Dataset: Semiconductor-particle-defect-detection-and-classification (GitHub, GoldbergLiang/Semiconductor-particle-defect-detection-and-classification). Classes: defect, normal.

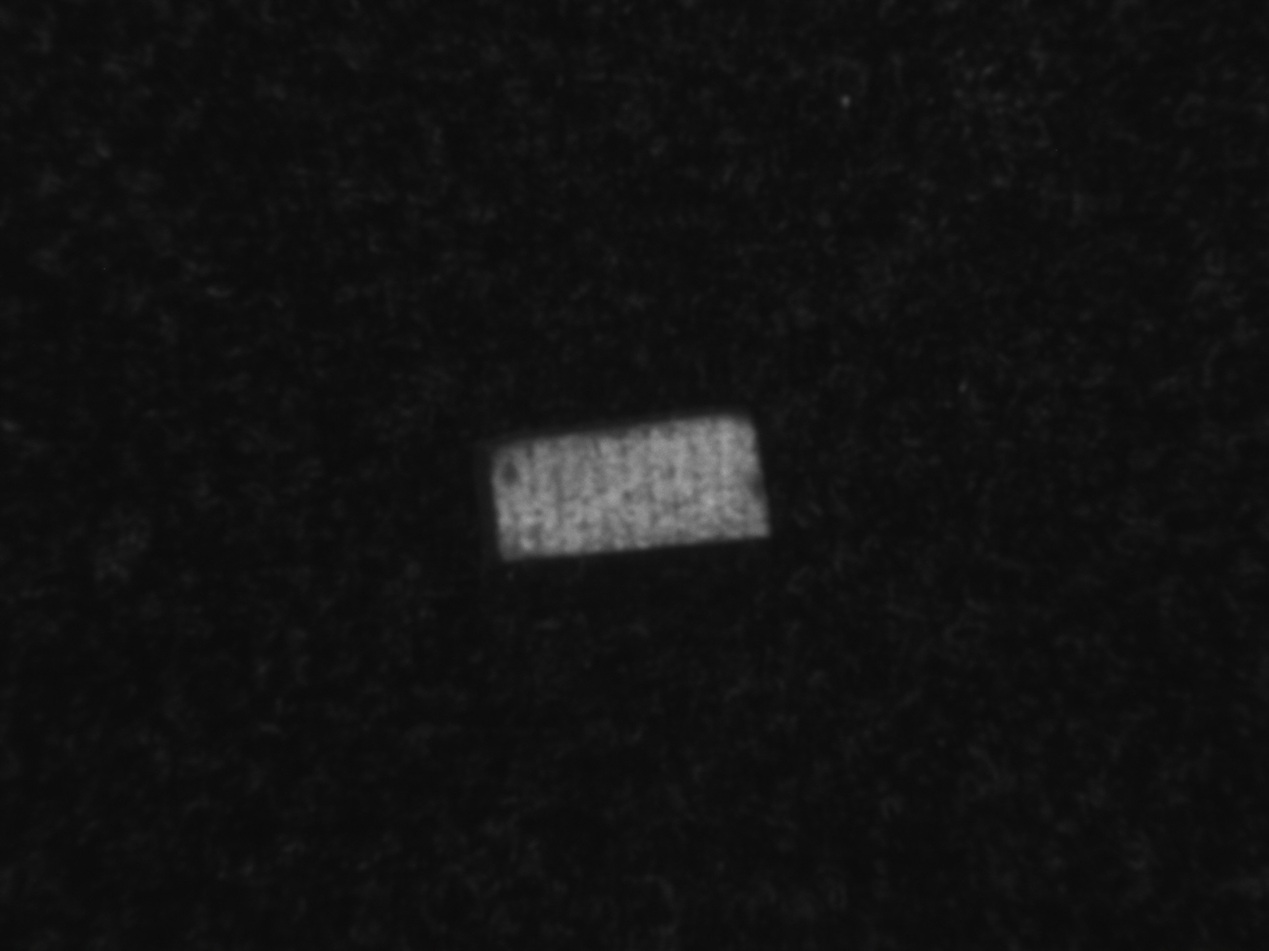
Label: defect

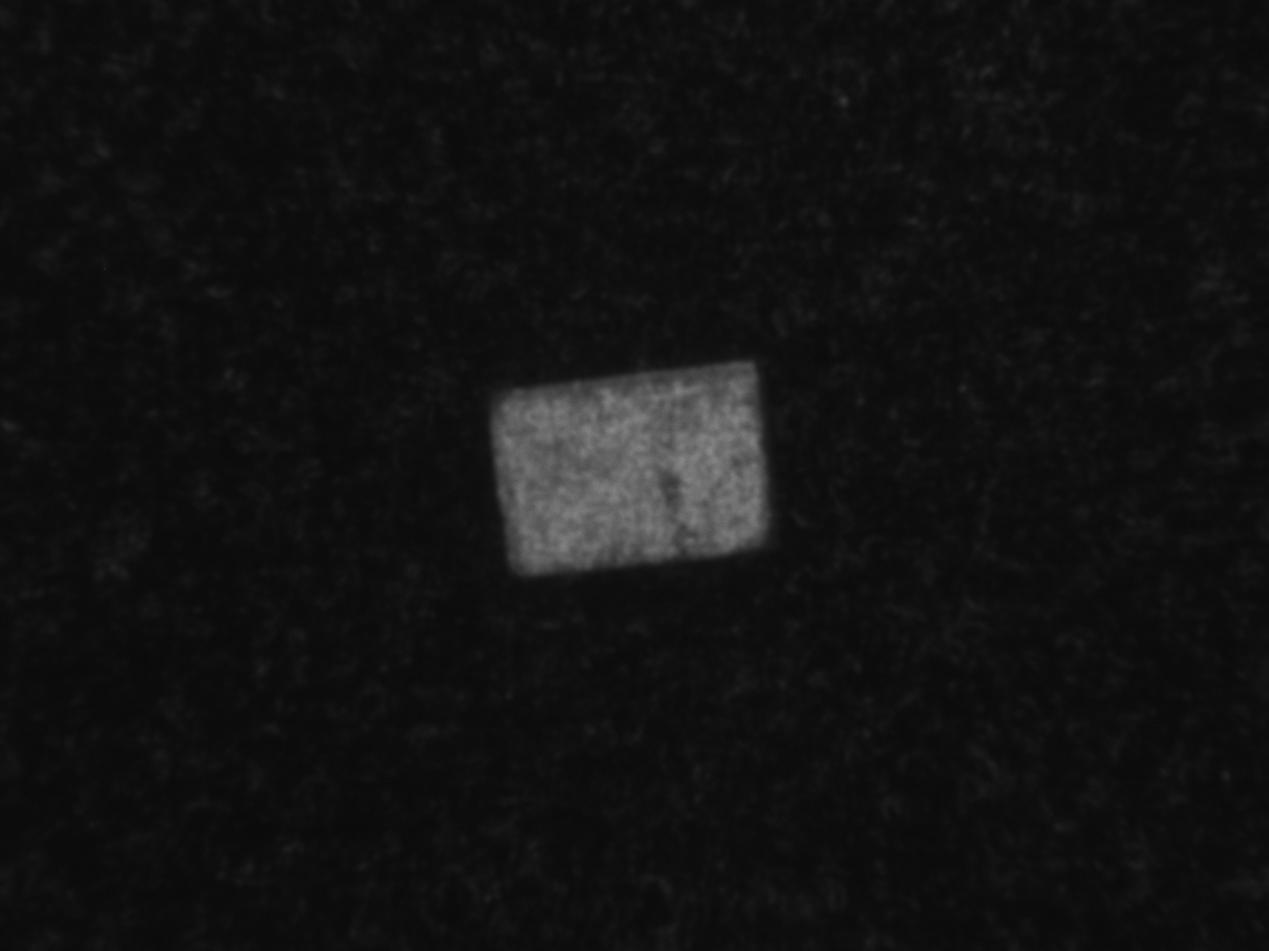
Label: defect

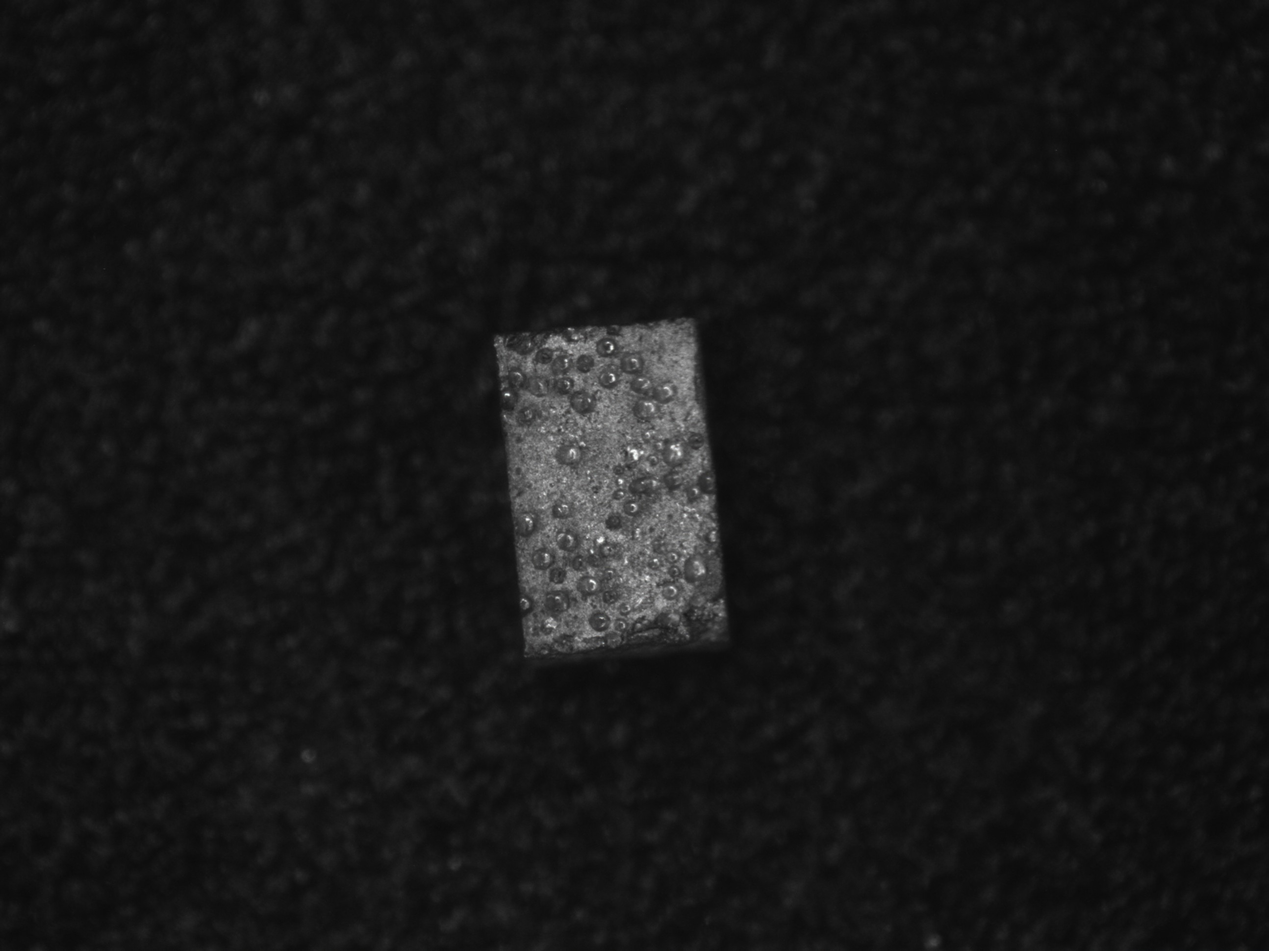
Label: defect

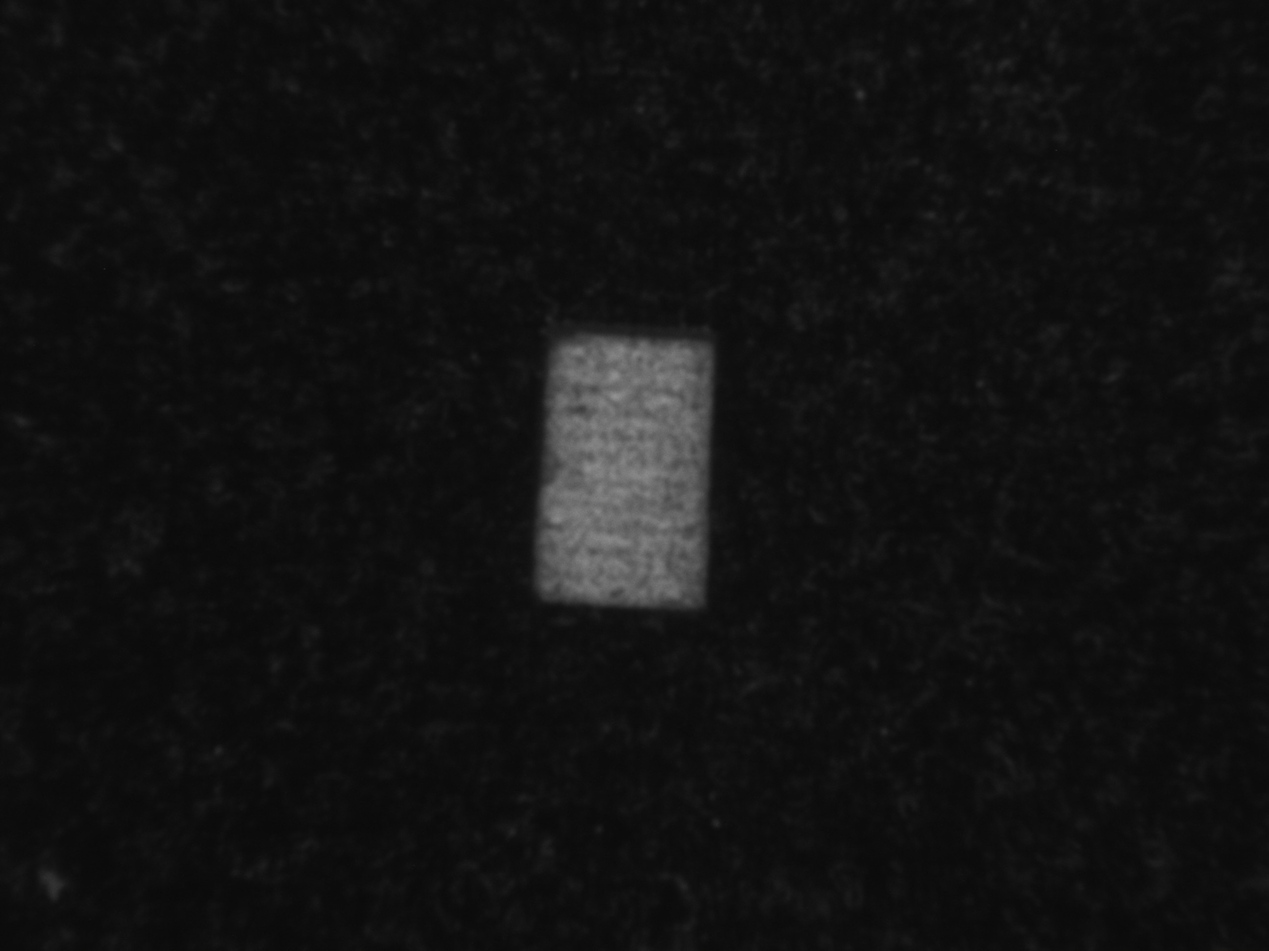
Label: defect

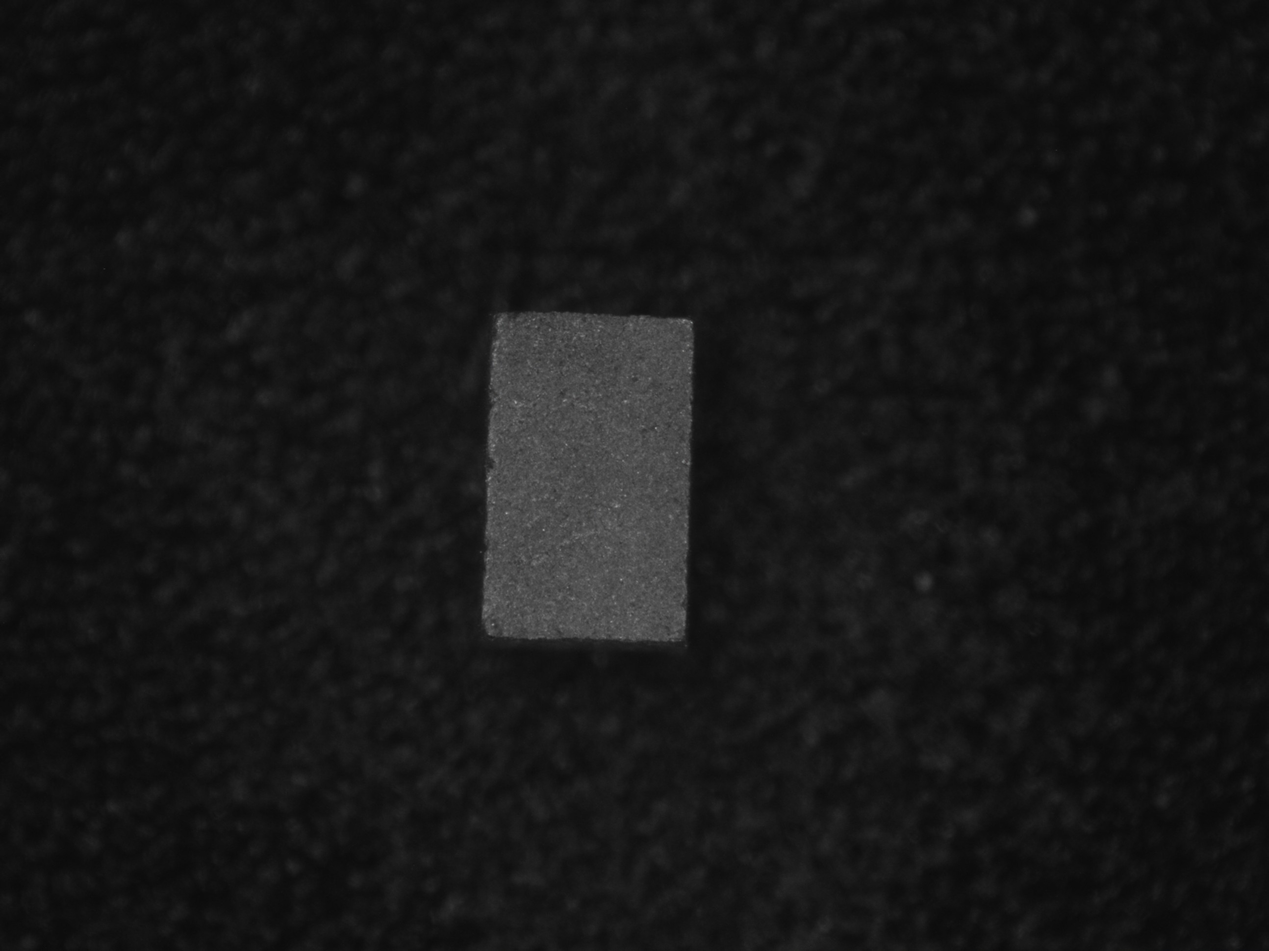
Label: normal

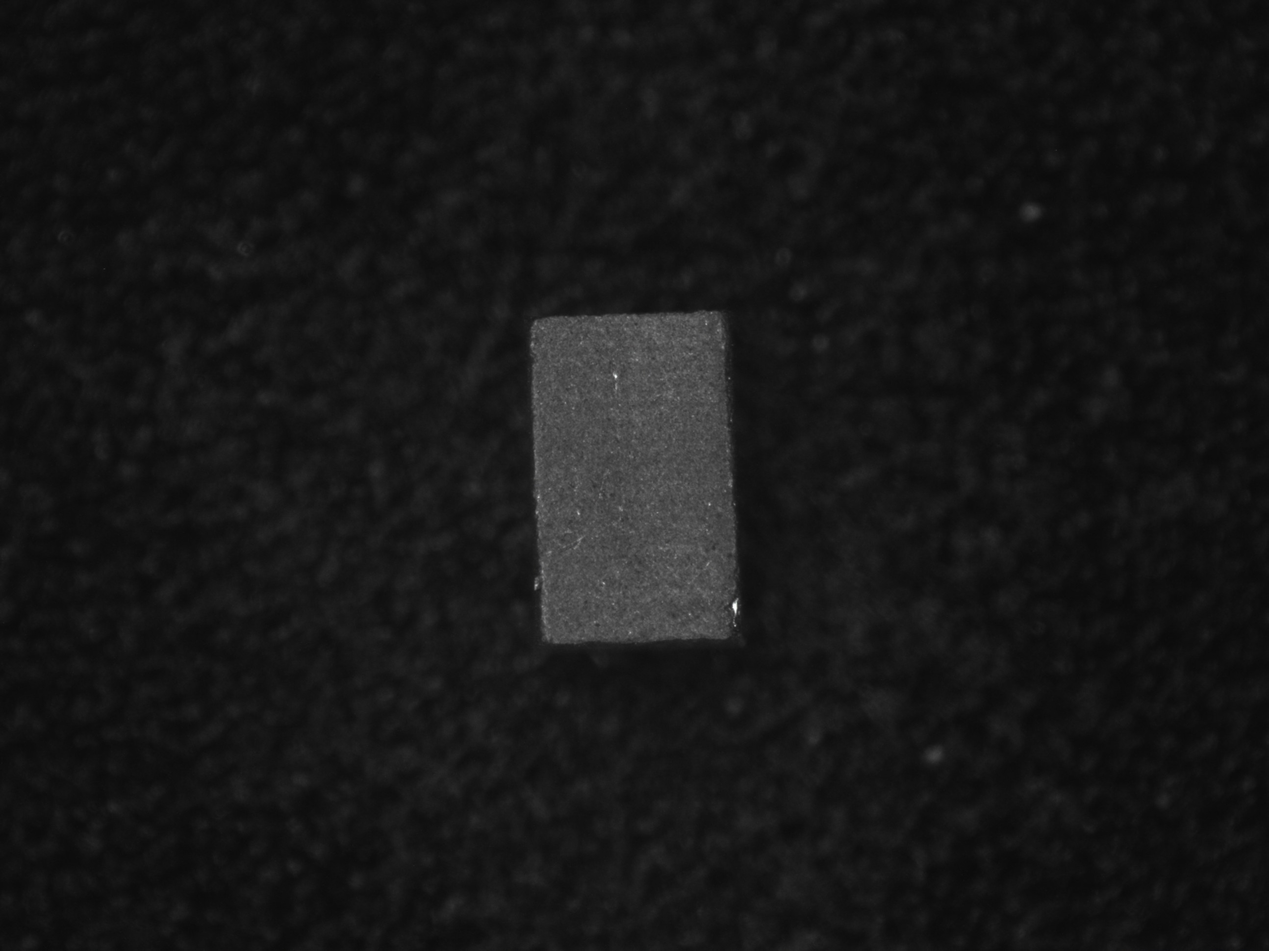
Label: normal
